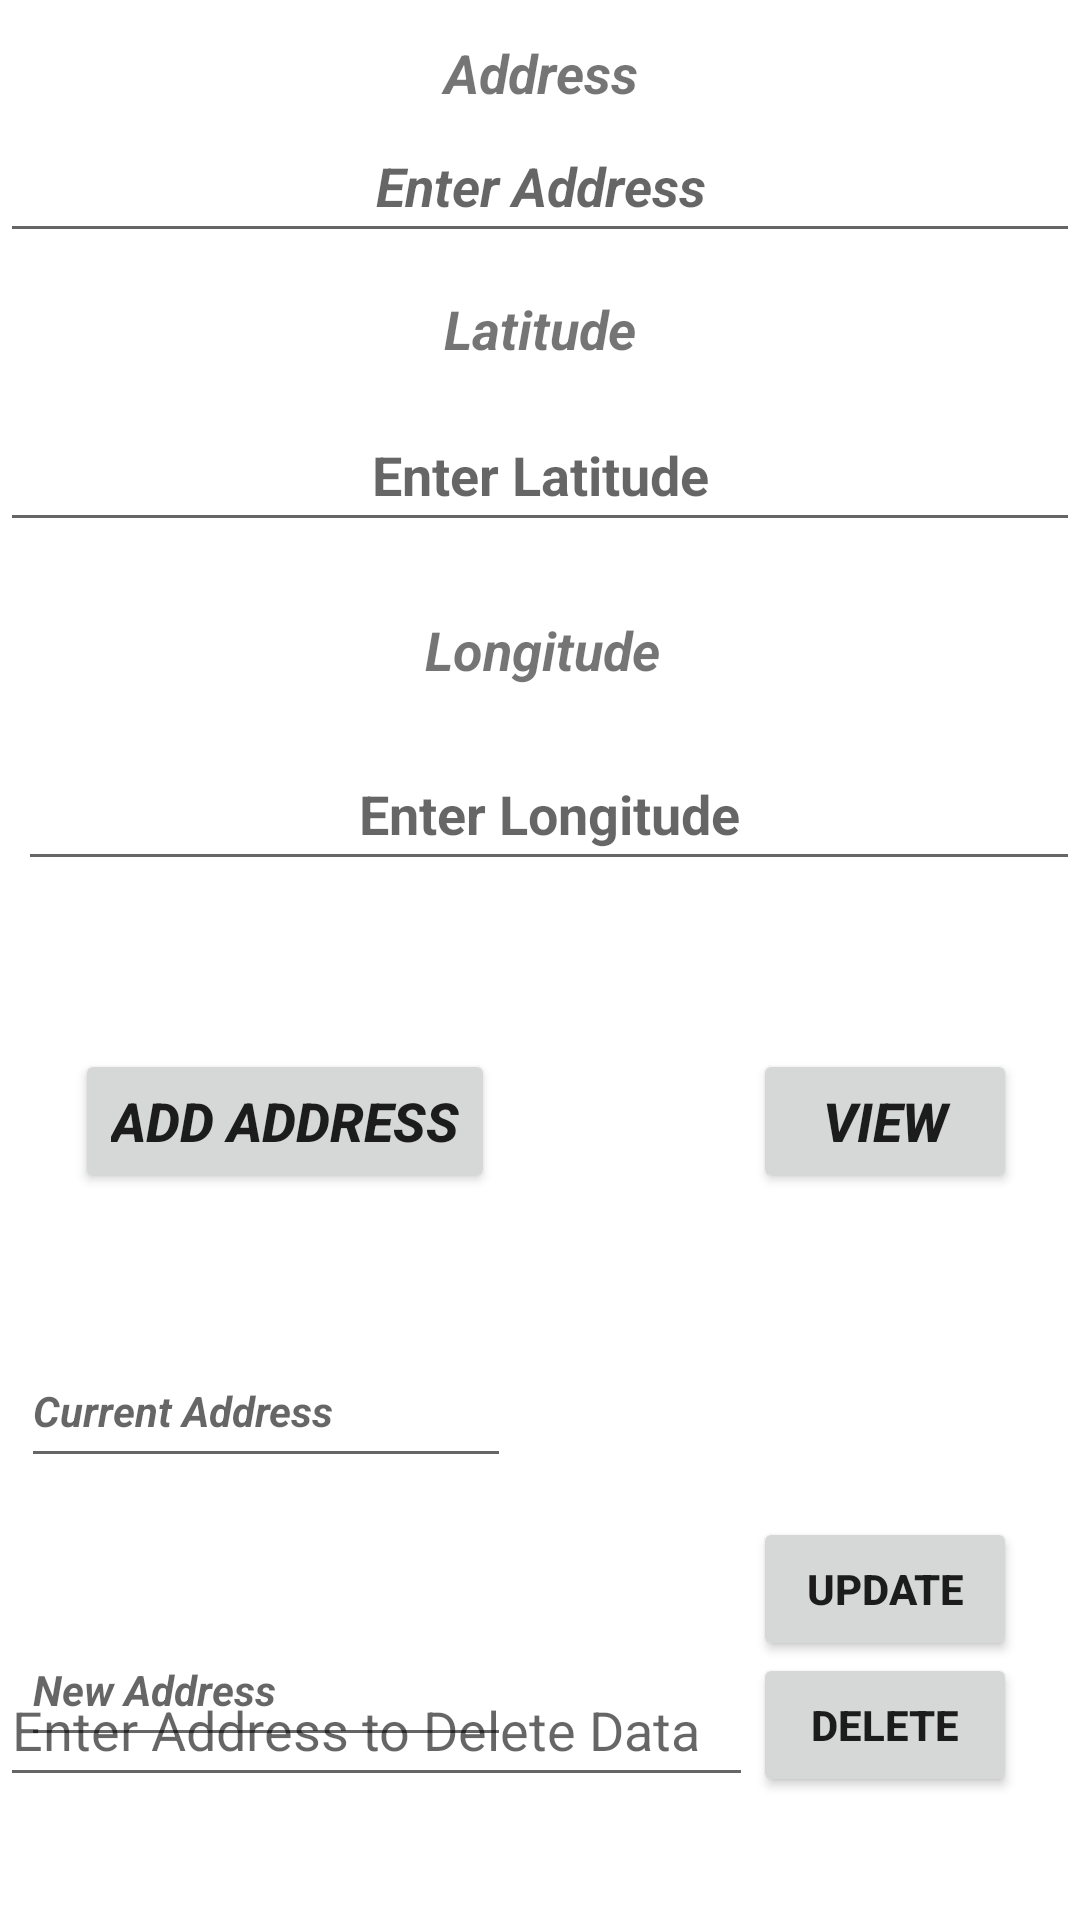

The Android layout XML behind this screen, and the referenced resources:
<!-- AndroidManifest.xml: application theme Theme.MyLocations -->
<!-- res/layout/activity_database.xml -->
<?xml version="1.0" encoding="utf-8"?>
<RelativeLayout xmlns:android="http://schemas.android.com/apk/res/android"
    xmlns:tools="http://schemas.android.com/tools"
    android:id="@+id/activity_database"
    android:layout_width="match_parent"
    android:layout_height="match_parent"
    tools:context="com.example.mylocations.DbUpdate"
    android:background="@android:color/white">

    <TextView
        android:id="@+id/textView3"
        android:layout_width="match_parent"
        android:layout_height="wrap_content"
        android:layout_below="@+id/editAddress"
        android:layout_alignParentEnd="true"
        android:layout_marginTop="120dp"
        android:layout_marginEnd="-2dp"
        android:gravity="center"
        android:hint="@string/enter_longitude"
        android:text="@string/longitude"
        android:textSize="18sp"
        android:textStyle="bold|italic" />

    <TextView
        android:text="@string/address"
        android:layout_width="match_parent"
        android:layout_height="wrap_content"
        android:layout_alignParentTop="true"
        android:layout_marginTop="12dp"
        android:id="@+id/textView"
        android:textSize="18sp"
        android:textStyle="bold|italic"
        android:layout_alignParentStart="true"
        android:gravity="center" />

    <EditText
        android:id="@+id/editAddress"
        android:layout_width="match_parent"
        android:layout_height="wrap_content"
        android:layout_below="@+id/textView"
        android:layout_alignParentEnd="true"
        android:ems="10"
        android:gravity="center_vertical|center"
        android:hint="@string/enter_address"
        android:inputType="textPersonName"
        android:minHeight="48dp"
        android:textStyle="bold|italic"
        android:importantForAutofill="no" />

    <TextView
        android:id="@+id/textView2"
        android:layout_width="match_parent"
        android:layout_height="wrap_content"
        android:layout_below="@+id/editAddress"
        android:layout_alignParentEnd="true"
        android:layout_marginTop="13dp"
        android:gravity="center"
        android:hint="@string/enter_latitude"
        android:text="@string/latitude"
        android:textSize="18sp"
        android:textStyle="bold|italic" />

    <Button
        android:text="@string/view"
        android:layout_width="wrap_content"
        android:layout_height="wrap_content"
        android:id="@+id/button2"
        android:textSize="18sp"
        android:onClick="viewdata"
        android:textStyle="bold|italic"
        android:layout_alignBaseline="@+id/button"
        android:layout_alignBottom="@+id/button"
        android:layout_alignEnd="@+id/button4"
        tools:ignore="UsingOnClickInXml" />

    <Button
        android:id="@+id/button"
        android:layout_width="wrap_content"
        android:layout_height="wrap_content"
        android:layout_below="@+id/editLatitude"
        android:layout_alignParentStart="true"
        android:layout_marginStart="25dp"
        android:layout_marginTop="169dp"
        android:onClick="addAddress"
        android:text="@string/add_address"
        android:textSize="18sp"
        android:textStyle="bold|italic" />

    <Button
        android:text="@string/update"
        android:layout_width="wrap_content"
        android:layout_height="wrap_content"
        android:id="@+id/button3"
        android:onClick="update"
        android:textStyle="normal|bold"
        android:layout_below="@+id/editText3"
        android:layout_alignStart="@+id/button4"
        android:layout_marginTop="13dp" />

    <EditText
        android:id="@+id/editText6"
        android:layout_width="wrap_content"
        android:layout_height="wrap_content"
        android:layout_alignTop="@+id/button4"
        android:layout_alignParentStart="true"
        android:layout_toStartOf="@+id/button2"
        android:ems="10"
        android:freezesText="false"
        android:hint="@string/enter_address_to_delete_data"
        android:inputType="textPostalAddress"
        android:minHeight="48dp" />

    <Button
        android:text="@string/delete"
        android:layout_width="wrap_content"
        android:layout_height="wrap_content"
        android:layout_marginEnd="21dp"
        android:id="@+id/button4"
        android:onClick="delete"
        android:textStyle="normal|bold"
        tools:ignore="RelativeOverlap"
        android:layout_marginBottom="41dp"
        android:layout_alignParentBottom="true"
        android:layout_alignParentEnd="true" />

    <EditText
        android:id="@+id/editText3"
        android:layout_width="wrap_content"
        android:layout_height="wrap_content"
        android:layout_below="@+id/button"
        android:layout_alignParentStart="true"
        android:layout_marginStart="7dp"
        android:layout_marginTop="47dp"
        android:ems="10"
        android:hint="@string/current_address"
        android:inputType="textPersonName"
        android:minHeight="48dp"
        android:textSize="14sp"
        android:textStyle="bold|italic" />

    <EditText
        android:id="@+id/editLatitude"
        android:layout_width="match_parent"
        android:layout_height="wrap_content"
        android:layout_below="@+id/textView2"
        android:layout_alignParentStart="true"
        android:layout_marginTop="11dp"
        android:ems="10"
        android:gravity="center_vertical|center"
        android:hint="@string/enter_latitude"
        android:inputType="numberSigned"
        android:minHeight="48dp"
        android:textAllCaps="false"
        android:textSize="18sp"
        android:textStyle="normal|bold"
        android:importantForAutofill="no" />

    <EditText
        android:id="@+id/editLongitude"
        android:layout_width="match_parent"
        android:layout_height="wrap_content"
        android:layout_below="@+id/textView2"
        android:layout_alignParentStart="true"
        android:layout_marginStart="6dp"
        android:layout_marginTop="124dp"
        android:ems="10"
        android:gravity="center_vertical|center"
        android:hint="@string/enter_longitude"
        android:inputType="numberSigned"
        android:minHeight="48dp"
        android:textAllCaps="false"
        android:textSize="18sp"
        android:textStyle="normal|bold"
        android:importantForAutofill="no" />

    <EditText
        android:id="@+id/editText5"
        android:layout_width="wrap_content"
        android:layout_height="wrap_content"
        android:layout_alignStart="@+id/editText3"
        android:layout_alignTop="@+id/button3"
        android:layout_marginTop="32dp"
        android:ems="10"
        android:hint="@string/new_address"
        android:inputType="textPersonName"
        android:minHeight="48dp"
        android:textSize="14sp"
        android:textStyle="bold|italic" />
</RelativeLayout>
<!-- resources referenced by this layout -->
<resources>
  <string name="add_address">Add Address</string>
  <string name="address">Address</string>
  <string name="current_address">Current Address</string>
  <string name="delete">Delete</string>
  <string name="enter_address">Enter Address</string>
  <string name="enter_address_to_delete_data">Enter Address to Delete Data</string>
  <string name="enter_latitude">Enter Latitude</string>
  <string name="enter_longitude">Enter Longitude</string>
  <string name="latitude">Latitude</string>
  <string name="longitude">Longitude</string>
  <string name="new_address">New Address</string>
  <string name="update">Update</string>
  <string name="view">View</string>
  <style name="Theme.MyLocations" parent="Theme.MaterialComponents.DayNight.DarkActionBar">
          
          <item name="colorPrimary">@color/purple_500</item>
          <item name="colorPrimaryVariant">@color/purple_700</item>
          <item name="colorOnPrimary">@color/white</item>
          
          <item name="colorSecondary">@color/teal_200</item>
          <item name="colorSecondaryVariant">@color/teal_700</item>
          <item name="colorOnSecondary">@color/black</item>
          
          <item name="android:statusBarColor" tools:targetApi="l">?attr/colorPrimaryVariant</item>
          
      </style>
  <!-- not gathered from this repository: default colours our renderer supplied (Android Studio template values) -->
  <color name="purple_500">#FF6200EE</color>
  <color name="purple_700">#FF3700B3</color>
  <color name="teal_200">#FF03DAC5</color>
  <color name="teal_700">#FF018786</color>
  <color name="black">#FF000000</color>
  <color name="white">#FFFFFFFF</color>
</resources>
